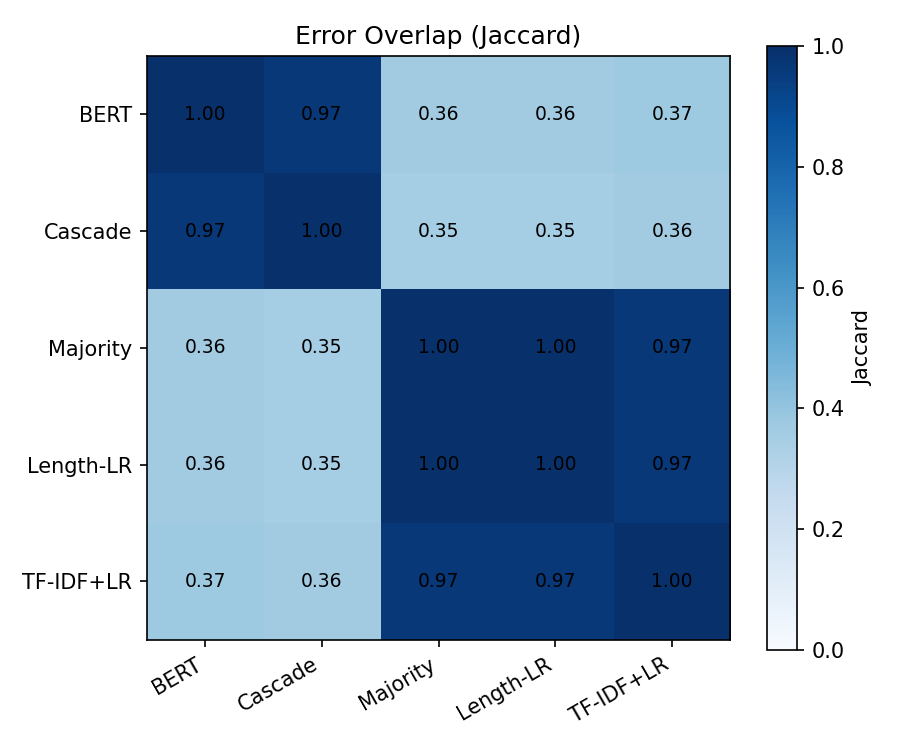

The data file committed next to this chart (first rows):
, BERT, Cascade, Majority, Length-LR, TF-IDF+LR
BERT, 1.0, 0.9666, 0.3621, 0.3621, 0.3725
Cascade, 0.9666, 1.0, 0.3525, 0.3525, 0.3626
Majority, 0.3621, 0.3525, 1.0, 1.0, 0.9659
Length-LR, 0.3621, 0.3525, 1.0, 1.0, 0.9659
TF-IDF+LR, 0.3725, 0.3626, 0.9659, 0.9659, 1.0
